Run: headless pygame with SDL's dummy video driver; simulated clock (each Clock.tick advances the game by its frame time, no real sleeping); random seed 0; keys injected as events and as key.get_pressed() state; mouse plan: one left click at the window centre at the start of phase 2, then a move to the lower-right quarter at the start of phase 3.
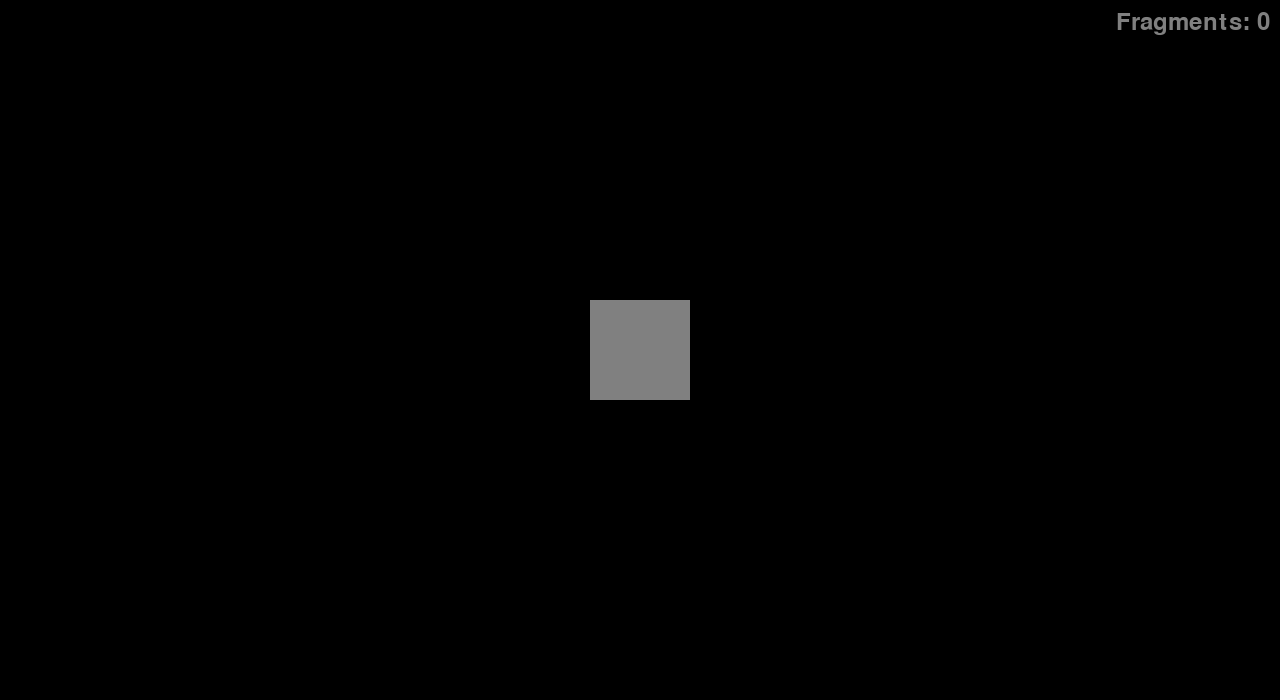
Frame 1 of 4 · flips 1–60 · no input
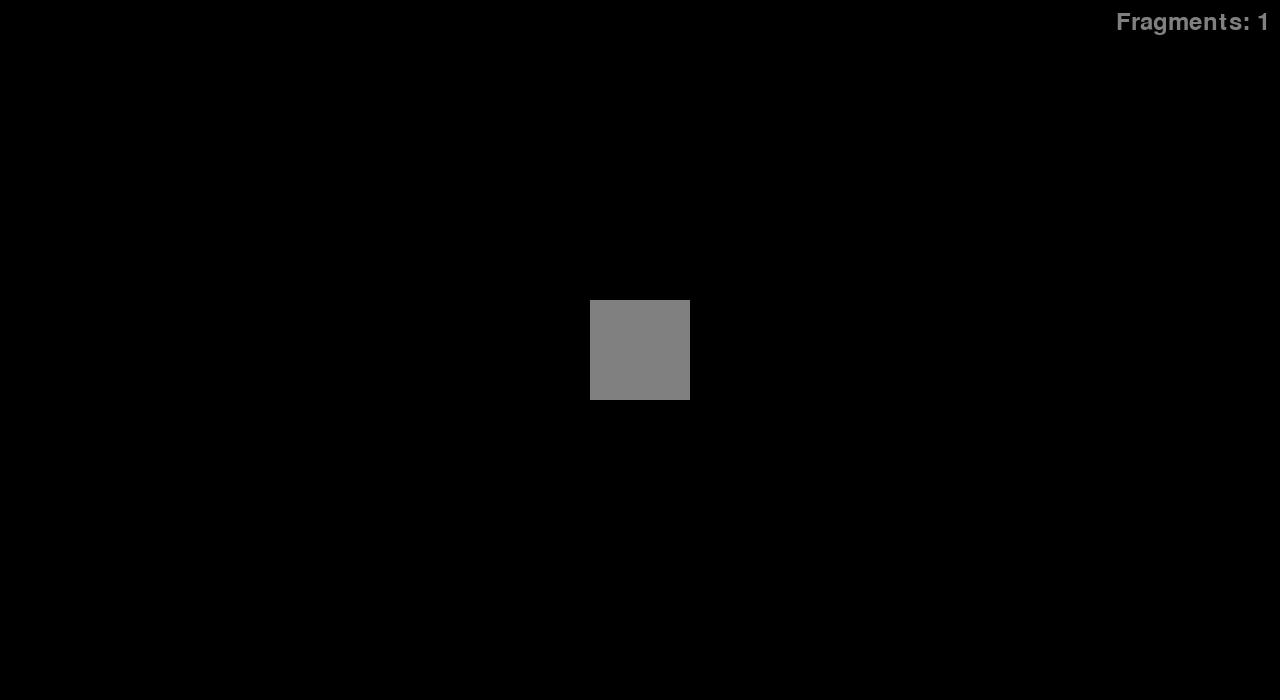
Frame 2 of 4 · flips 61–180 · clicked the window centre · tapped SPACE, RETURN · held RIGHT (→), D
Frame 3 of 4 · flips 181–300 · moved the mouse to the lower-right quarter · held DOWN (↓), S · screen unchanged from frame 2, image omitted
Frame 4 of 4 · flips 301–420 · held LEFT (←), A, UP (↑), W · screen unchanged from frame 3, image omitted

The pygame program that drew these frames:

import pygame
# Initialize Pygame
pygame.init()

# Set up the display
screen = pygame.display.set_mode((1280, 700))
pygame.display.set_caption("Square Breaker")

# Define colors
BLACK = (0, 0, 0)
GRAY = (128, 128, 128)

# Define the square object
class PlayerSquare:
    def __init__(self, color, size, score):
        self.color = color
        self.size = size
        self.rect = pygame.Rect((1280 - size) // 2, (700 - size) // 2, size, size)
        self.score = score

    def draw(self, surface):
        pygame.draw.rect(surface, self.color, self.rect)

    def click(self, x, y):
        if self.rect.collidepoint(x, y):
            self.score.increase(1)
            print("Square clicked!")

class Score:
    def __init__(self, font, size):
        self.score = 0
        self.font = pygame.font.Font(font, size)

    def increase(self, amount=1):
        self.score += amount

    def draw(self, surface):
        score_text = self.font.render(f"Fragments: {self.score}", True, GRAY)
        surface.blit(score_text, (screen.get_width() - score_text.get_width() - 10, 10))

# Create a score instance
score = Score(None, 36)

# Create a square instance
square = PlayerSquare(GRAY, 100, score)

# Main loop
running = True
while running:
    for event in pygame.event.get():
        if event.type == pygame.QUIT:
            running = False
        if event.type == pygame.MOUSEBUTTONDOWN:
            x, y = pygame.mouse.get_pos()
            square.click(x, y)

    # Fill the background
    screen.fill(BLACK)

    # Draw the square
    square.draw(screen)

    # Draw the score
    score.draw(screen)

    # Update the display
    pygame.display.flip()

# Quit Pygame
pygame.quit()
